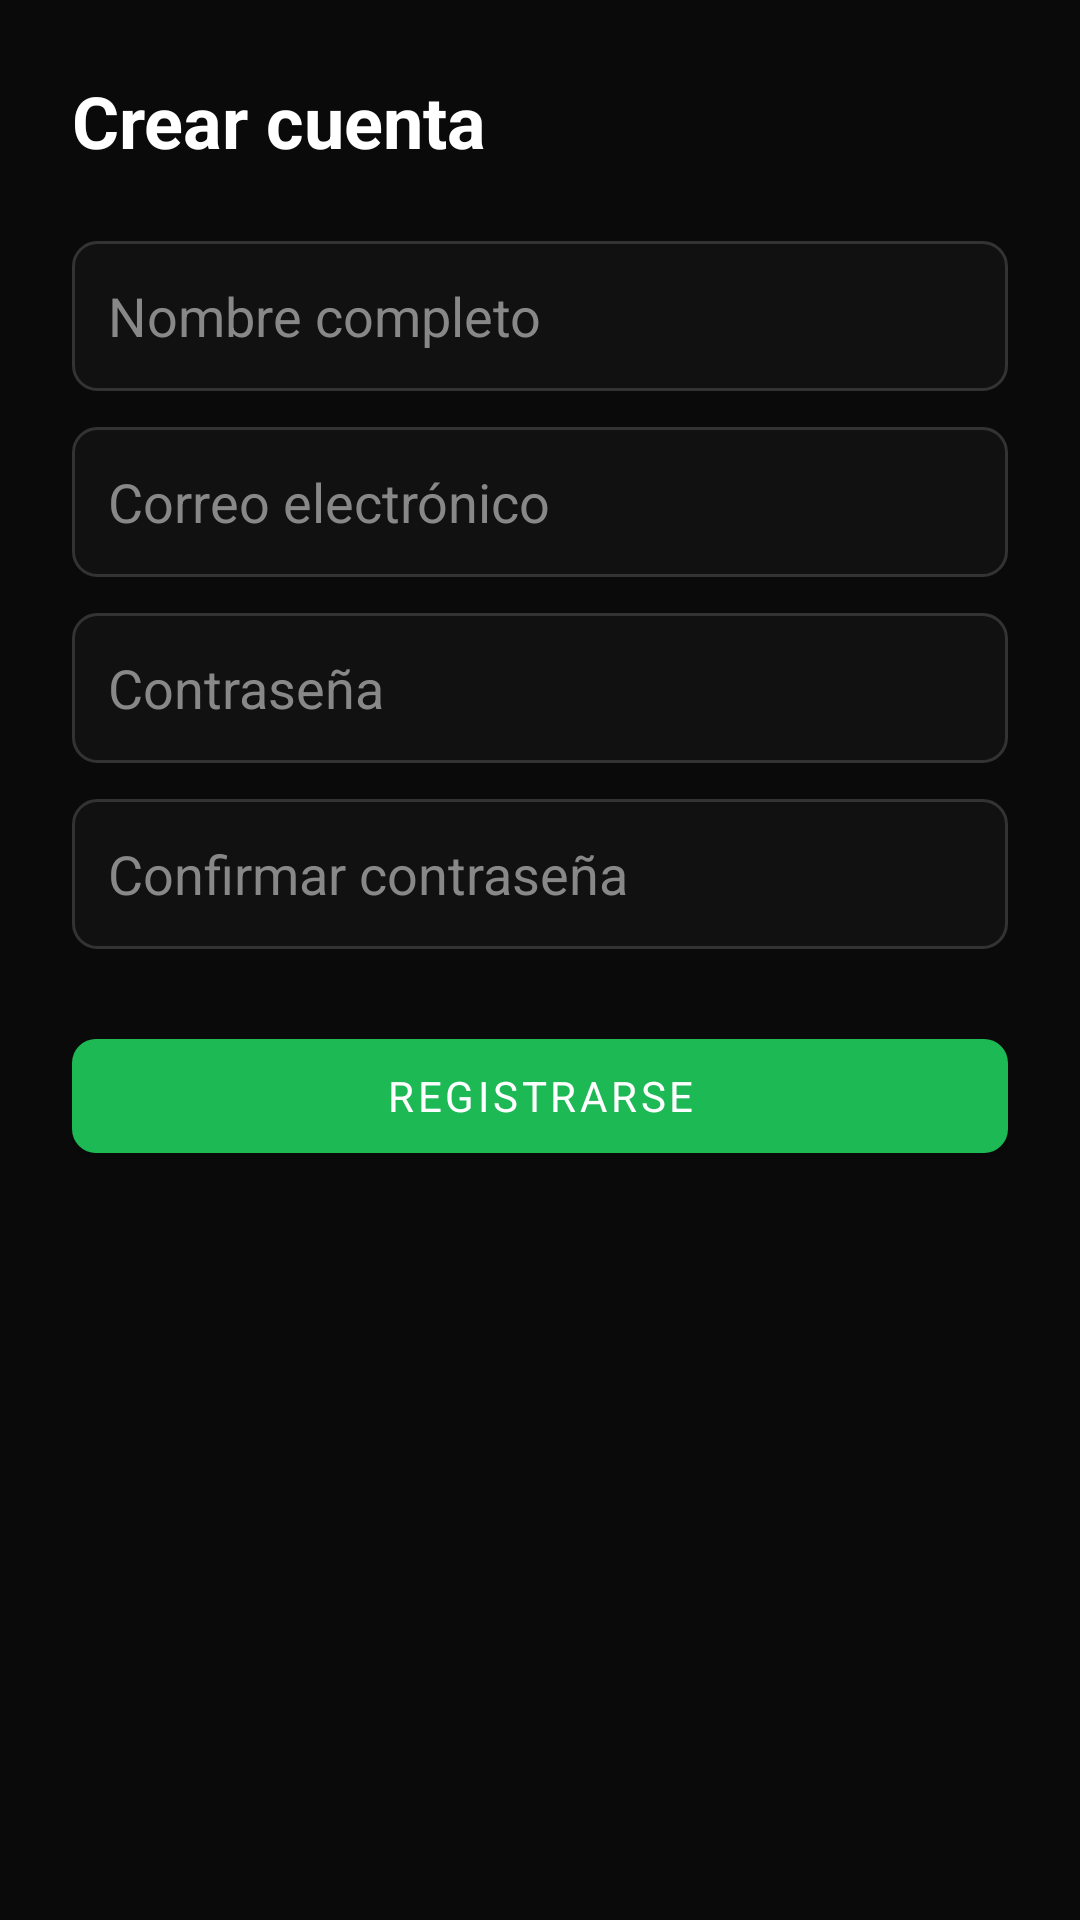

Produce the Android XML layout that renders to this screen, including the resource entries it uses.
<!-- AndroidManifest.xml: application theme Theme.SenderApp -->
<!-- res/layout/activity_register.xml -->
<?xml version="1.0" encoding="utf-8"?>
<ScrollView xmlns:android="http://schemas.android.com/apk/res/android"
    xmlns:app="http://schemas.android.com/apk/res-auto"
    android:layout_width="match_parent"
    android:layout_height="match_parent"
    android:background="@color/background_main"
    android:fillViewport="true">

    <androidx.constraintlayout.widget.ConstraintLayout
        android:layout_width="match_parent"
        android:layout_height="wrap_content"
        android:padding="24dp">

        <TextView
            android:id="@+id/registerTitle"
            android:layout_width="wrap_content"
            android:layout_height="wrap_content"
            android:text="@string/register_title"
            android:textColor="@color/text_primary"
            android:textSize="24sp"
            android:textStyle="bold"
            app:layout_constraintStart_toStartOf="parent"
            app:layout_constraintTop_toTopOf="parent" />

        <EditText
            android:id="@+id/inputName"
            android:layout_width="0dp"
            android:layout_height="50dp"
            android:layout_marginTop="24dp"
            android:background="@drawable/input_style"
            android:hint="@string/hint_name"
            android:inputType="textPersonName"
            android:padding="12dp"
            android:textColor="@color/text_primary"
            android:textColorHint="@color/hint_color"
            app:layout_constraintEnd_toEndOf="parent"
            app:layout_constraintStart_toStartOf="parent"
            app:layout_constraintTop_toBottomOf="@id/registerTitle" />

        <EditText
            android:id="@+id/inputEmail"
            android:layout_width="0dp"
            android:layout_height="50dp"
            android:layout_marginTop="12dp"
            android:background="@drawable/input_style"
            android:hint="@string/hint_email"
            android:inputType="textEmailAddress"
            android:padding="12dp"
            android:textColor="@color/text_primary"
            android:textColorHint="@color/hint_color"
            app:layout_constraintEnd_toEndOf="parent"
            app:layout_constraintStart_toStartOf="parent"
            app:layout_constraintTop_toBottomOf="@id/inputName" />

        <EditText
            android:id="@+id/inputPassword"
            android:layout_width="0dp"
            android:layout_height="50dp"
            android:layout_marginTop="12dp"
            android:background="@drawable/input_style"
            android:hint="@string/hint_password"
            android:inputType="textPassword"
            android:padding="12dp"
            android:textColor="@color/text_primary"
            android:textColorHint="@color/hint_color"
            app:layout_constraintEnd_toEndOf="parent"
            app:layout_constraintStart_toStartOf="parent"
            app:layout_constraintTop_toBottomOf="@id/inputEmail" />

        <EditText
            android:id="@+id/inputConfirmPassword"
            android:layout_width="0dp"
            android:layout_height="50dp"
            android:layout_marginTop="12dp"
            android:background="@drawable/input_style"
            android:hint="@string/hint_confirm_password"
            android:inputType="textPassword"
            android:padding="12dp"
            android:textColor="@color/text_primary"
            android:textColorHint="@color/hint_color"
            app:layout_constraintEnd_toEndOf="parent"
            app:layout_constraintStart_toStartOf="parent"
            app:layout_constraintTop_toBottomOf="@id/inputPassword" />

        <com.google.android.material.button.MaterialButton
            android:id="@+id/btnCreateAccount"
            android:layout_width="0dp"
            android:layout_height="50dp"
            android:layout_marginTop="24dp"
            android:text="@string/btn_create_account"
            android:textColor="@color/text_primary"
            app:backgroundTint="@color/green_primary"
            app:cornerRadius="8dp"
            app:layout_constraintEnd_toEndOf="parent"
            app:layout_constraintStart_toStartOf="parent"
            app:layout_constraintTop_toBottomOf="@id/inputConfirmPassword" />

    </androidx.constraintlayout.widget.ConstraintLayout>
</ScrollView>
<!-- resources referenced by this layout -->
<resources>
  <color name="background_main">#0A0A0A</color>
  <color name="green_primary">#1DB954</color>
  <color name="hint_color">#888888</color>
  <color name="text_primary">#FFFFFF</color>
  <!-- drawable input_style (drawable) -->
  <?xml version="1.0" encoding="utf-8"?>
  <shape xmlns:android="http://schemas.android.com/apk/res/android">
      <solid android:color="@color/card_background" />
      <corners android:radius="8dp" />
      <stroke
          android:width="1dp"
          android:color="#333333" />
  </shape>
  <string name="btn_create_account">Registrarse</string>
  <string name="hint_confirm_password">Confirmar contraseña</string>
  <string name="hint_email">Correo electrónico</string>
  <string name="hint_name">Nombre completo</string>
  <string name="hint_password">Contraseña</string>
  <string name="register_title">Crear cuenta</string>
  <style name="Theme.SenderApp" parent="Theme.MaterialComponents.DayNight.NoActionBar">
          <item name="colorPrimary">@color/green_primary</item>
          <item name="colorPrimaryVariant">@color/green_secondary</item>
          <item name="colorOnPrimary">@color/text_primary</item>
          <item name="android:statusBarColor">@color/background_main</item>
          <item name="android:navigationBarColor">@color/background_main</item>
          <item name="android:windowBackground">@color/background_main</item>
          <item name="android:fontFamily">sans-serif</item>
      </style>
  <color name="card_background">#111111</color>
  <color name="green_secondary">#18A844</color>
</resources>
